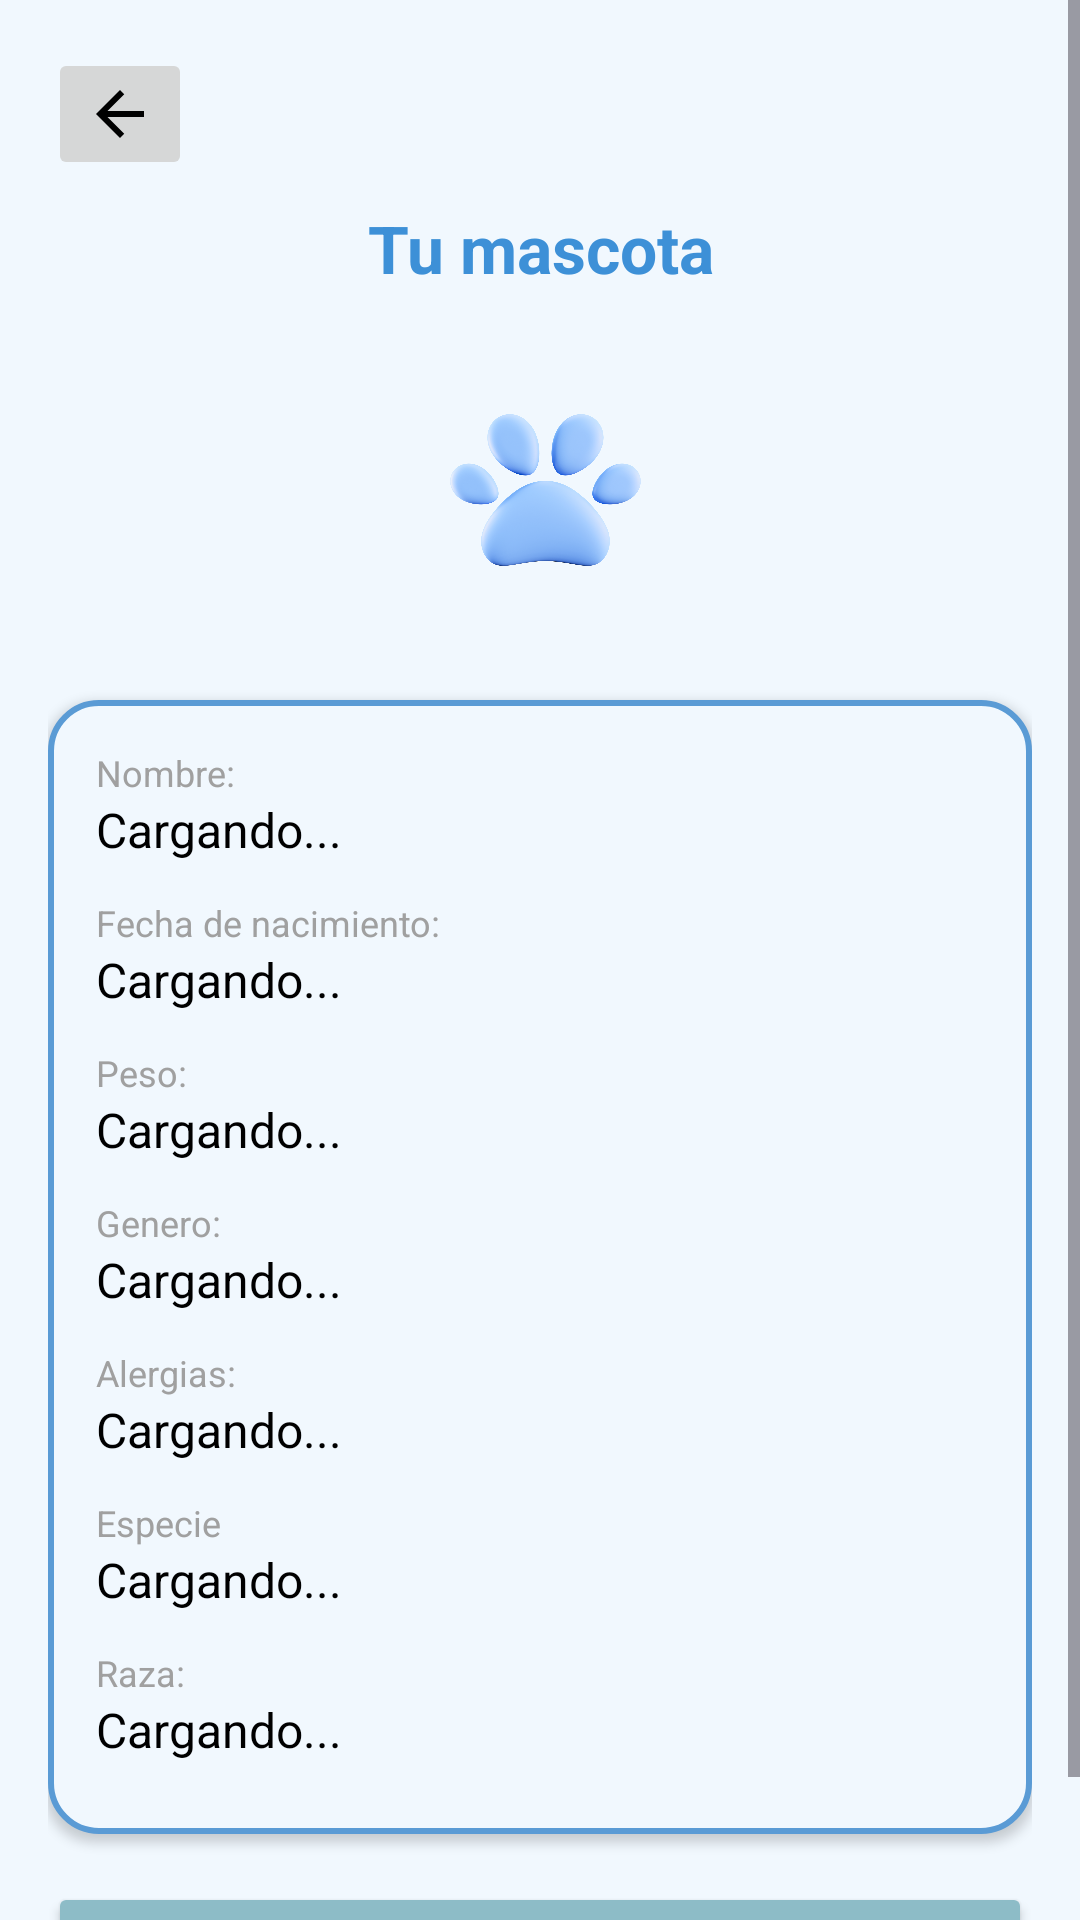

Layout XML and referenced resources for this Android screen:
<!-- AndroidManifest.xml: application theme Theme.Medipet -->
<!-- res/layout/pet_profile_main.xml -->
<?xml version="1.0" encoding="utf-8"?>
<ScrollView xmlns:android="http://schemas.android.com/apk/res/android"
    android:layout_width="match_parent"
    android:layout_height="match_parent"
    android:background="#F1F8FE">

    <LinearLayout
        android:layout_width="match_parent"
        android:layout_height="wrap_content"
        android:orientation="vertical"
        android:padding="16dp">

        <ImageButton
            android:id="@+id/back_button"
            android:layout_width="wrap_content"
            android:layout_height="wrap_content"
            android:layout_gravity="start"
            android:layout_marginBottom="8dp"
            android:contentDescription="@string/back_button_desc"
            android:src="@drawable/ic_back_arrow" />

        <TextView
            android:id="@+id/pet_title"
            android:layout_width="match_parent"
            android:layout_height="wrap_content"
            android:text="@string/pet_title"
            android:textSize="22sp"
            android:textColor="#3D90D7"
            android:textStyle="bold"
            android:gravity="center"
            android:layout_marginBottom="16dp" />

        <ImageView
            android:id="@+id/profile_image"
            android:layout_width="100dp"
            android:layout_height="100dp"
            android:layout_gravity="center"
            android:src="@drawable/fp_pet"
            android:background="@drawable/bg_circle_light"
            android:contentDescription="@string/profile_icon_desc"
            android:layout_marginBottom="20dp" />

        <LinearLayout
            android:id="@+id/info_container"
            android:layout_width="match_parent"
            android:layout_height="wrap_content"
            android:orientation="vertical"
            android:background="@drawable/rounded_border_box"
            android:padding="16dp"
            android:elevation="2dp">

            <TextView
                android:layout_width="match_parent"
                android:layout_height="wrap_content"
                android:text="@string/pet_name_label"
                android:textColor="#A0A0A0"
                android:textSize="12sp"/>
            <TextView
                android:id="@+id/pet_name"
                android:layout_width="match_parent"
                android:layout_height="wrap_content"
                android:text="@string/loading"
                android:textSize="16sp"
                android:textColor="#000000"
                android:layout_marginBottom="12dp"/>

            <TextView
                android:layout_width="match_parent"
                android:layout_height="wrap_content"
                android:text="@string/pet_birthday_label"
                android:textColor="#A0A0A0"
                android:textSize="12sp"/>
            <TextView
                android:id="@+id/pet_birthday"
                android:layout_width="match_parent"
                android:layout_height="wrap_content"
                android:text="@string/loading"
                android:textSize="16sp"
                android:textColor="#000000"
                android:layout_marginBottom="12dp"/>



            <TextView
                android:layout_width="match_parent"
                android:layout_height="wrap_content"
                android:text="@string/pet_weight_label"
                android:textColor="#A0A0A0"
                android:textSize="12sp"/>
            <TextView
                android:id="@+id/pet_weight"
                android:layout_width="match_parent"
                android:layout_height="wrap_content"
                android:text="@string/loading"
                android:textSize="16sp"
                android:textColor="#000000"
                android:layout_marginBottom="12dp"/>


            <TextView
                android:layout_width="match_parent"
                android:layout_height="wrap_content"
                android:text="@string/gender_label"
                android:textColor="#A0A0A0"
                android:textSize="12sp"/>
            <TextView
                android:id="@+id/pet_gender"
                android:layout_width="match_parent"
                android:layout_height="wrap_content"
                android:text="@string/loading"
                android:textSize="16sp"
                android:textColor="#000000"
                android:layout_marginBottom="12dp"/>

            <TextView
                android:layout_width="match_parent"
                android:layout_height="wrap_content"
                android:text="@string/pet_allergies_label"
                android:textColor="#A0A0A0"
                android:textSize="12sp"/>
            <TextView
                android:id="@+id/pet_allergies"
                android:layout_width="match_parent"
                android:layout_height="wrap_content"
                android:text="@string/loading"
                android:textSize="16sp"
                android:textColor="#000000"
                android:layout_marginBottom="12dp"/>

            <TextView
                android:layout_width="match_parent"
                android:layout_height="wrap_content"
                android:text="@string/pet_specie_label"
                android:textColor="#A0A0A0"
                android:textSize="12sp"/>
            <TextView
                android:id="@+id/pet_specie"
                android:layout_width="match_parent"
                android:layout_height="wrap_content"
                android:text="@string/loading"
                android:textSize="16sp"
                android:textColor="#000000"
                android:layout_marginBottom="12dp"/>

            <TextView
                android:layout_width="match_parent"
                android:layout_height="wrap_content"
                android:text="@string/pet_race_label"
                android:textColor="#A0A0A0"
                android:textSize="12sp"/>
            <TextView
                android:id="@+id/pet_race"
                android:layout_width="match_parent"
                android:layout_height="wrap_content"
                android:text="@string/loading"
                android:textSize="16sp"
                android:textColor="#000000"
                android:layout_marginBottom="8dp"/>

        </LinearLayout>

        
        <Button
            android:id="@+id/button_go_to_appointments"
            android:layout_width="match_parent"
            android:layout_height="wrap_content"
            android:text="@string/go_to_appointments"
            android:textSize="16sp"
            android:layout_marginTop="16dp"
            android:backgroundTint="#8DBCC7"
            android:textColor="#FFFFFF"/>

    </LinearLayout>
</ScrollView>
<!-- resources referenced by this layout -->
<resources>
  <!-- drawable fp_pet: png bitmap (drawable, 556603 bytes) -->
  <!-- drawable ic_back_arrow (drawable) -->
  <?xml version="1.0" encoding="utf-8"?>
  <vector xmlns:android="http://schemas.android.com/apk/res/android" android:autoMirrored="true"
      android:height="24dp"
      android:tint="#000000"
      android:viewportHeight="24"
      android:viewportWidth="24"
      android:width="24dp">
  
      <path android:fillColor="@android:color/white" android:pathData="M20,11H7.83l5.59,-5.59L12,4l-8,8 8,8 1.41,-1.41L7.83,13H20v-2z"/>
  
  </vector>
  <!-- drawable rounded_border_box (drawable) -->
  <?xml version="1.0" encoding="utf-8"?>
  <shape xmlns:android="http://schemas.android.com/apk/res/android"
      android:shape="rectangle">
      <solid android:color="#F1F8FE" />
      <stroke android:width="2dp" android:color="#5A9BD5" />
      <corners android:radius="16dp" />
      <padding
          android:left="8dp"
          android:top="8dp"
          android:right="8dp"
          android:bottom="8dp" />
  </shape>
  <string name="back_button_desc">Botón de retroceso</string>
  <string name="gender_label">Genero:</string>
  <string name="go_to_appointments">Ir a citas</string>
  <string name="loading">Cargando...</string>
  <string name="pet_allergies_label">Alergias:</string>
  <string name="pet_birthday_label">Fecha de nacimiento:</string>
  <string name="pet_name_label">Nombre:</string>
  <string name="pet_race_label">Raza:</string>
  <string name="pet_specie_label">Especie</string>
  <string name="pet_title">Tu mascota</string>
  <string name="pet_weight_label">Peso:</string>
  <string name="profile_icon_desc">Icono de perfil</string>
  <style name="Theme.Medipet" parent="Base.Theme.Medipet" />
  <style name="Base.Theme.Medipet" parent="Theme.Material3.DayNight.NoActionBar">
          
          
      </style>
</resources>
